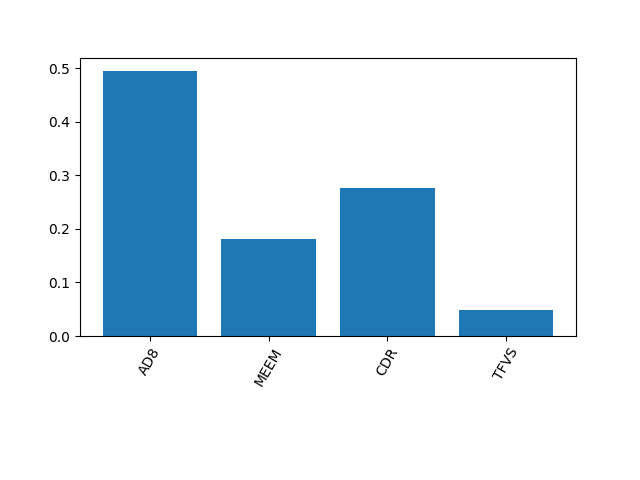

Values plotted in this chart, from the file beside it:
0.495448005717256, 0.18092002997016213, 0.2759488943431985, 0.04768306996938296
1.1102230246251565e-16, 2.7755575615628914e-17, 5.551115123125783e-17, 2.0816681711721685e-17
